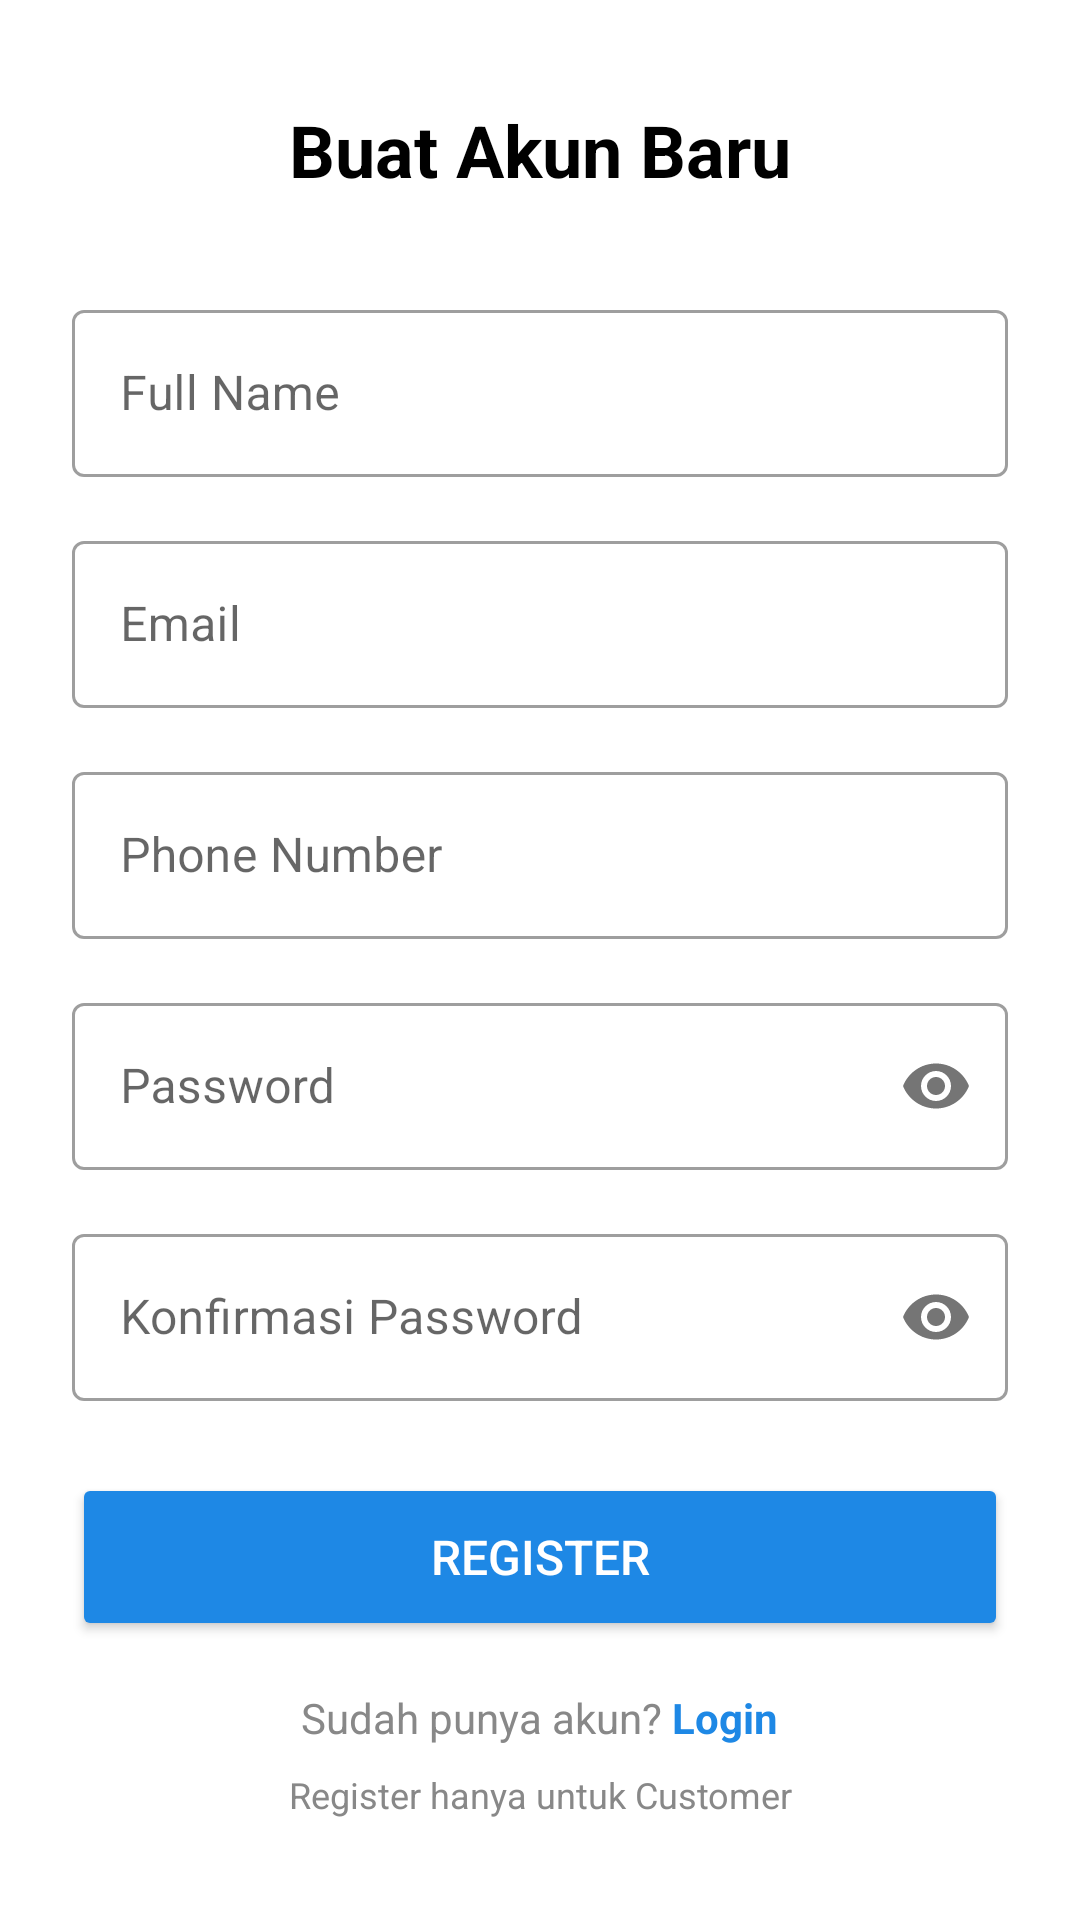

This screen was rendered from an Android layout file. Write that file and the resources it references.
<!-- AndroidManifest.xml: application theme Theme.ArenaKuIn -->
<!-- res/layout/activity_register.xml -->
<?xml version="1.0" encoding="utf-8"?>
<ScrollView xmlns:android="http://schemas.android.com/apk/res/android"
    xmlns:app="http://schemas.android.com/apk/res-auto"
    android:layout_width="match_parent"
    android:layout_height="match_parent"
    android:fillViewport="true"
    android:background="@android:color/white">
    <LinearLayout
        android:layout_width="match_parent"
        android:layout_height="wrap_content"
        android:orientation="vertical"
        android:padding="24dp"
        android:gravity="center">

        <TextView
            android:layout_width="wrap_content"
            android:layout_height="wrap_content"
            android:text="Buat Akun Baru"
            android:textSize="24sp"
            android:textStyle="bold"
            android:textColor="@android:color/black"
            android:layout_marginBottom="32dp" />
        <com.google.android.material.textfield.TextInputLayout
            android:layout_width="match_parent"
            android:layout_height="wrap_content"
            android:layout_marginBottom="16dp"
            style="@style/Widget.MaterialComponents.TextInputLayout.OutlinedBox">

            <com.google.android.material.textfield.TextInputEditText
                android:id="@+id/et_name"
                android:layout_width="match_parent"
                android:layout_height="wrap_content"
                android:hint="@string/name_hint"
                android:inputType="textPersonName" />
        </com.google.android.material.textfield.TextInputLayout>

        <com.google.android.material.textfield.TextInputLayout
            android:layout_width="match_parent"
            android:layout_height="wrap_content"
            android:layout_marginBottom="16dp"
            style="@style/Widget.MaterialComponents.TextInputLayout.OutlinedBox">

            <com.google.android.material.textfield.TextInputEditText
                android:id="@+id/et_email"
                android:layout_width="match_parent"
                android:layout_height="wrap_content"
                android:hint="@string/email_hint"
                android:inputType="textEmailAddress" />
        </com.google.android.material.textfield.TextInputLayout>

        <com.google.android.material.textfield.TextInputLayout
            android:layout_width="match_parent"
            android:layout_height="wrap_content"
            android:layout_marginBottom="16dp"
            style="@style/Widget.MaterialComponents.TextInputLayout.OutlinedBox">

            <com.google.android.material.textfield.TextInputEditText
                android:id="@+id/et_phone"
                android:layout_width="match_parent"
                android:layout_height="wrap_content"
                android:hint="@string/phone_hint"
                android:inputType="phone" />
        </com.google.android.material.textfield.TextInputLayout>

        <com.google.android.material.textfield.TextInputLayout
            android:layout_width="match_parent"
            android:layout_height="wrap_content"
            android:layout_marginBottom="16dp"
            app:passwordToggleEnabled="true"
            style="@style/Widget.MaterialComponents.TextInputLayout.OutlinedBox">

            <com.google.android.material.textfield.TextInputEditText
                android:id="@+id/et_password"
                android:layout_width="match_parent"
                android:layout_height="wrap_content"
                android:hint="@string/password_hint"
                android:inputType="textPassword" />
        </com.google.android.material.textfield.TextInputLayout>

        <com.google.android.material.textfield.TextInputLayout
            android:layout_width="match_parent"
            android:layout_height="wrap_content"
            android:layout_marginBottom="24dp"
            app:passwordToggleEnabled="true"
            style="@style/Widget.MaterialComponents.TextInputLayout.OutlinedBox">

            <com.google.android.material.textfield.TextInputEditText
                android:id="@+id/et_confirm_password"
                android:layout_width="match_parent"
                android:layout_height="wrap_content"
                android:hint="Konfirmasi Password"
                android:inputType="textPassword" />
        </com.google.android.material.textfield.TextInputLayout>

        <Button
            android:id="@+id/btn_register"
            android:layout_width="match_parent"
            android:layout_height="56dp"
            android:text="@string/register"
            android:textSize="16sp"
            android:backgroundTint="@color/primary"
            android:textColor="@android:color/white"/>
        <LinearLayout
            android:layout_width="wrap_content"
            android:layout_height="wrap_content"
            android:orientation="horizontal"
            android:layout_marginTop="16dp">

            <TextView
                android:layout_width="wrap_content"
                android:layout_height="wrap_content"
                android:text="Sudah punya akun? "
                android:textColor="#888888"
                android:textSize="14sp" />
            <TextView
                android:id="@+id/tv_login"
                android:layout_width="wrap_content"
                android:layout_height="wrap_content"
                android:text="Login"
                android:textColor="@color/primary"
                android:textStyle="bold"
                android:textSize="14sp" />
        </LinearLayout>

        <TextView
            android:id="@+id/tv_info_customer"
            android:layout_width="match_parent"
            android:layout_height="wrap_content"
            android:text="Register hanya untuk Customer"
            android:textSize="12sp"
            android:textColor="#888888"
            android:gravity="center"
            android:layout_marginTop="8dp" />

    </LinearLayout>
</ScrollView>
<!-- resources referenced by this layout -->
<resources>
  <color name="primary">#1E88E5</color>
  <string name="email_hint">Email</string>
  <string name="name_hint">Full Name</string>
  <string name="password_hint">Password</string>
  <string name="phone_hint">Phone Number</string>
  <string name="register">Register</string>
  <style name="Theme.ArenaKuIn" parent="Theme.MaterialComponents.DayNight.DarkActionBar">
          <item name="colorPrimary">@color/primary</item>
          <item name="colorPrimaryDark">@color/primary_dark</item>
          <item name="colorAccent">@color/accent</item>
          <item name="android:windowBackground">@color/background</item>
      </style>
  <color name="primary_dark">#1565C0</color>
  <color name="accent">#66BB6A</color>
  <color name="background">#F5F5F5</color>
</resources>
